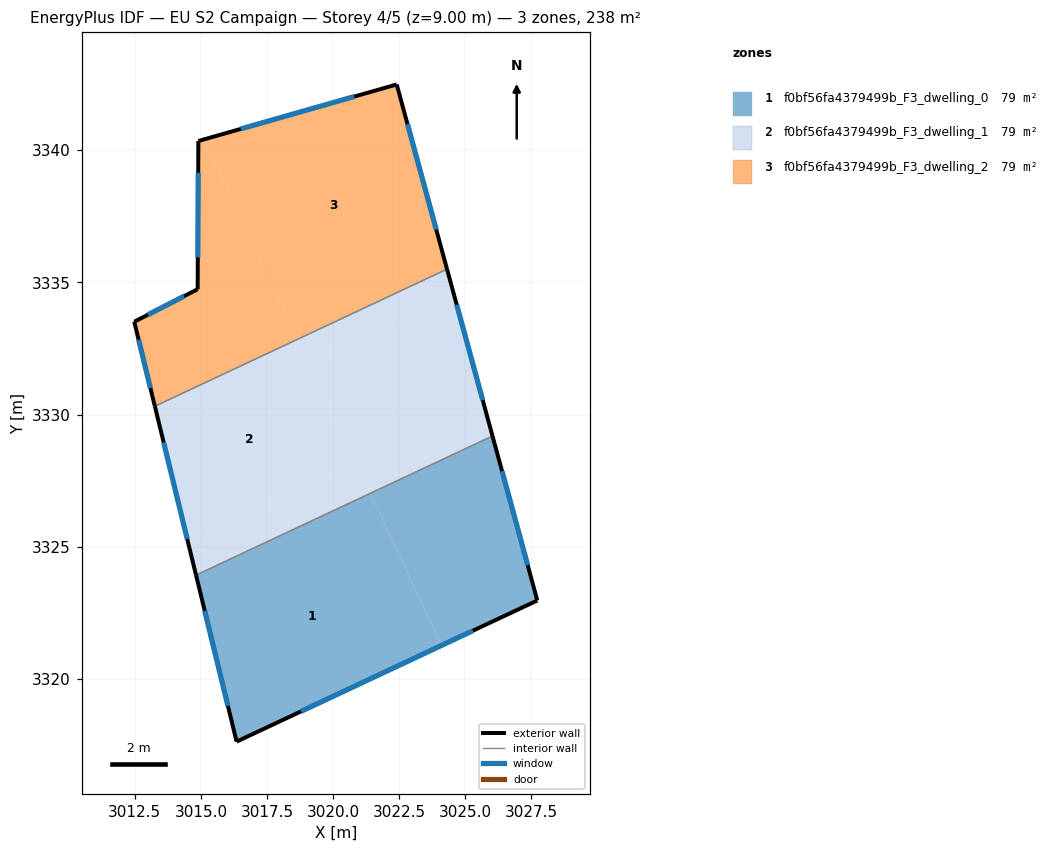
=== STOREY PLAN SPEC (per zone: floor XY polygon, exterior-wall plan segments, windows/doors) ===
zone 1: f0bf56fa4379499b_F3_dwelling_0  (79.2 m²)
  floor: (3026.03, 3329.19) (3027.72, 3322.97) (3024.10, 3321.27) (3021.40, 3327.02)
  floor: (3021.40, 3327.02) (3024.10, 3321.27) (3016.35, 3317.63) (3014.81, 3323.92)
  exterior wall: (3027.72, 3322.97) – (3026.03, 3329.19)  [6.4 m]
    window: (3027.36, 3324.30) – (3026.39, 3327.86)  [6.3 m²]
  exterior wall: (3016.35, 3317.63) – (3027.72, 3322.97)  [12.6 m]
    window: (3018.78, 3318.77) – (3025.29, 3321.82)  [12.3 m²]
  exterior wall: (3014.81, 3323.92) – (3016.35, 3317.63)  [6.5 m]
    window: (3015.14, 3322.58) – (3016.02, 3318.98)  [6.4 m²]
  interior walls: 1
zone 2: f0bf56fa4379499b_F3_dwelling_1  (79.2 m²)
  floor: (3024.57, 3334.54) (3026.03, 3329.19) (3020.86, 3328.17) (3019.08, 3331.97)
  floor: (3024.31, 3335.50) (3024.57, 3334.54) (3019.08, 3331.97) (3018.67, 3332.85)
  floor: (3018.67, 3332.85) (3020.86, 3328.17) (3014.51, 3325.19) (3013.26, 3330.31)
  floor: (3020.86, 3328.17) (3021.40, 3327.02) (3014.81, 3323.92) (3014.51, 3325.19)
  floor: (3026.03, 3329.19) (3021.40, 3327.02) (3020.86, 3328.17)
  exterior wall: (3026.03, 3329.19) – (3024.31, 3335.50)  [6.5 m]
    window: (3025.66, 3330.54) – (3024.68, 3334.15)  [6.4 m²]
  exterior wall: (3013.26, 3330.31) – (3014.81, 3323.92)  [6.6 m]
    window: (3013.59, 3328.94) – (3014.48, 3325.29)  [6.4 m²]
  interior walls: 2
zone 3: f0bf56fa4379499b_F3_dwelling_2  (79.2 m²)
  floor: (3022.40, 3342.48) (3024.31, 3335.50) (3018.67, 3332.85) (3015.12, 3340.41)
  floor: (3015.12, 3340.41) (3018.67, 3332.85) (3013.26, 3330.31) (3012.48, 3333.51) (3014.88, 3334.74) (3014.90, 3340.34)
  exterior wall: (3014.88, 3334.74) – (3012.48, 3333.51)  [2.7 m]
    window: (3014.36, 3334.48) – (3012.99, 3333.77)  [2.6 m²]
  exterior wall: (3014.90, 3340.34) – (3014.88, 3334.74)  [5.6 m]
    window: (3014.90, 3339.14) – (3014.88, 3335.94)  [5.5 m²]
  exterior wall: (3022.40, 3342.48) – (3014.90, 3340.34)  [7.8 m]
    window: (3020.80, 3342.03) – (3016.51, 3340.80)  [7.6 m²]
  exterior wall: (3024.31, 3335.50) – (3022.40, 3342.48)  [7.2 m]
    window: (3023.90, 3337.00) – (3022.81, 3340.99)  [7.1 m²]
  exterior wall: (3012.48, 3333.51) – (3013.26, 3330.31)  [3.3 m]
    window: (3012.64, 3332.82) – (3013.09, 3331.00)  [3.2 m²]
  interior walls: 1

=== DERIVED (storey summary) ===
Building: EU S2 Campaign
Storey: 4 of 5  (floor level z = 9.00 m)
Storey gross floor area: 237.7 m²
Zones on this storey: 3
  - f0bf56fa4379499b_F3_dwelling_0: floor 79.2 m²; exterior wall 25.5 m (76.5 m²); 3 window(s) 25.0 m²; WWR 32.7%
  - f0bf56fa4379499b_F3_dwelling_1: floor 79.2 m²; exterior wall 13.1 m (39.3 m²); 2 window(s) 12.9 m²; WWR 32.7%
  - f0bf56fa4379499b_F3_dwelling_2: floor 79.2 m²; exterior wall 26.6 m (79.9 m²); 5 window(s) 26.1 m²; WWR 32.7%
Zone adjacency (shared interzone walls):
  - f0bf56fa4379499b_F3_dwelling_0 ↔ f0bf56fa4379499b_F3_dwelling_1
  - f0bf56fa4379499b_F3_dwelling_1 ↔ f0bf56fa4379499b_F3_dwelling_2